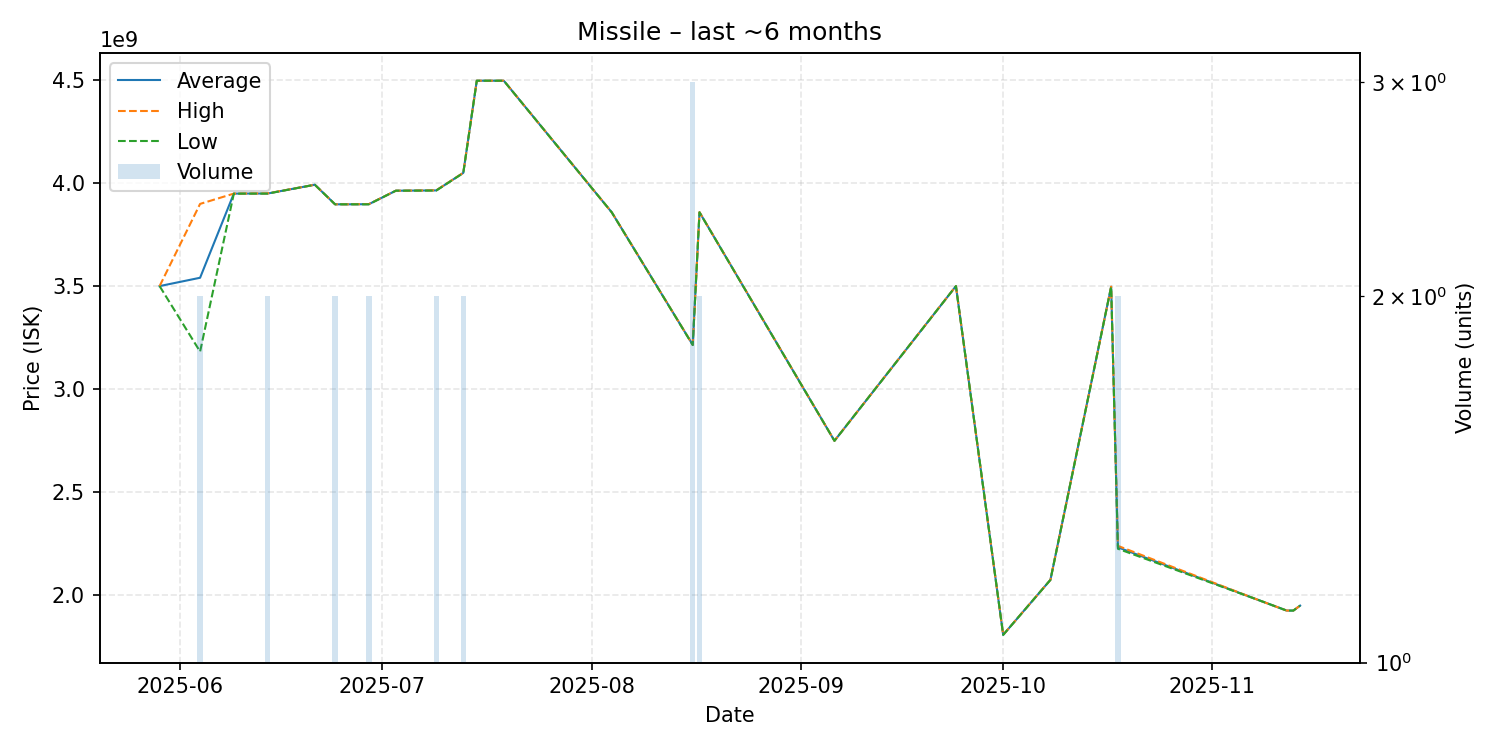

Data behind this chart, as committed beside it:
date, average, highest, lowest, order_count, volume
2025-05-29, 3500000000, 3500000000, 3500000000, 1, 1
2025-06-04, 3540500000, 3899000000, 3182000000, 2, 2
2025-06-09, 3949000000, 3949000000, 3949000000, 1, 1
2025-06-14, 3949500000, 3950000000, 3949000000, 2, 2
2025-06-21, 3992000000, 3992000000, 3992000000, 1, 1
2025-06-24, 3897000000, 3897000000, 3897000000, 2, 2
2025-06-26, 3897000000, 3897000000, 3897000000, 1, 1
2025-06-29, 3897500000, 3898000000, 3897000000, 2, 2
2025-07-03, 3963000000, 3963000000, 3963000000, 1, 1
2025-07-09, 3964500000, 3965000000, 3964000000, 2, 2
2025-07-13, 4049500000, 4050000000, 4049000000, 2, 2
2025-07-15, 4497000000, 4497000000, 4497000000, 1, 1
2025-07-19, 4497000000, 4497000000, 4497000000, 1, 1
2025-08-04, 3858000000, 3858000000, 3858000000, 1, 1
2025-08-16, 3214666667, 3215000000, 3214000000, 3, 3
2025-08-17, 3858500000, 3859000000, 3858000000, 2, 2
2025-09-06, 2749000000, 2749000000, 2749000000, 1, 1
2025-09-24, 3500000000, 3500000000, 3500000000, 1, 1
2025-10-01, 1807000000, 1807000000, 1807000000, 1, 1
2025-10-08, 2074000000, 2074000000, 2074000000, 1, 1
2025-10-17, 3497000000, 3497000000, 3497000000, 1, 1
2025-10-18, 2232000000, 2239000000, 2225000000, 2, 2
2025-11-08, 1974000000, 1974000000, 1974000000, 1, 1
2025-11-12, 1925000000, 1925000000, 1925000000, 1, 1
2025-11-13, 1925000000, 1925000000, 1925000000, 1, 1
2025-11-14, 1949000000, 1949000000, 1949000000, 1, 1
